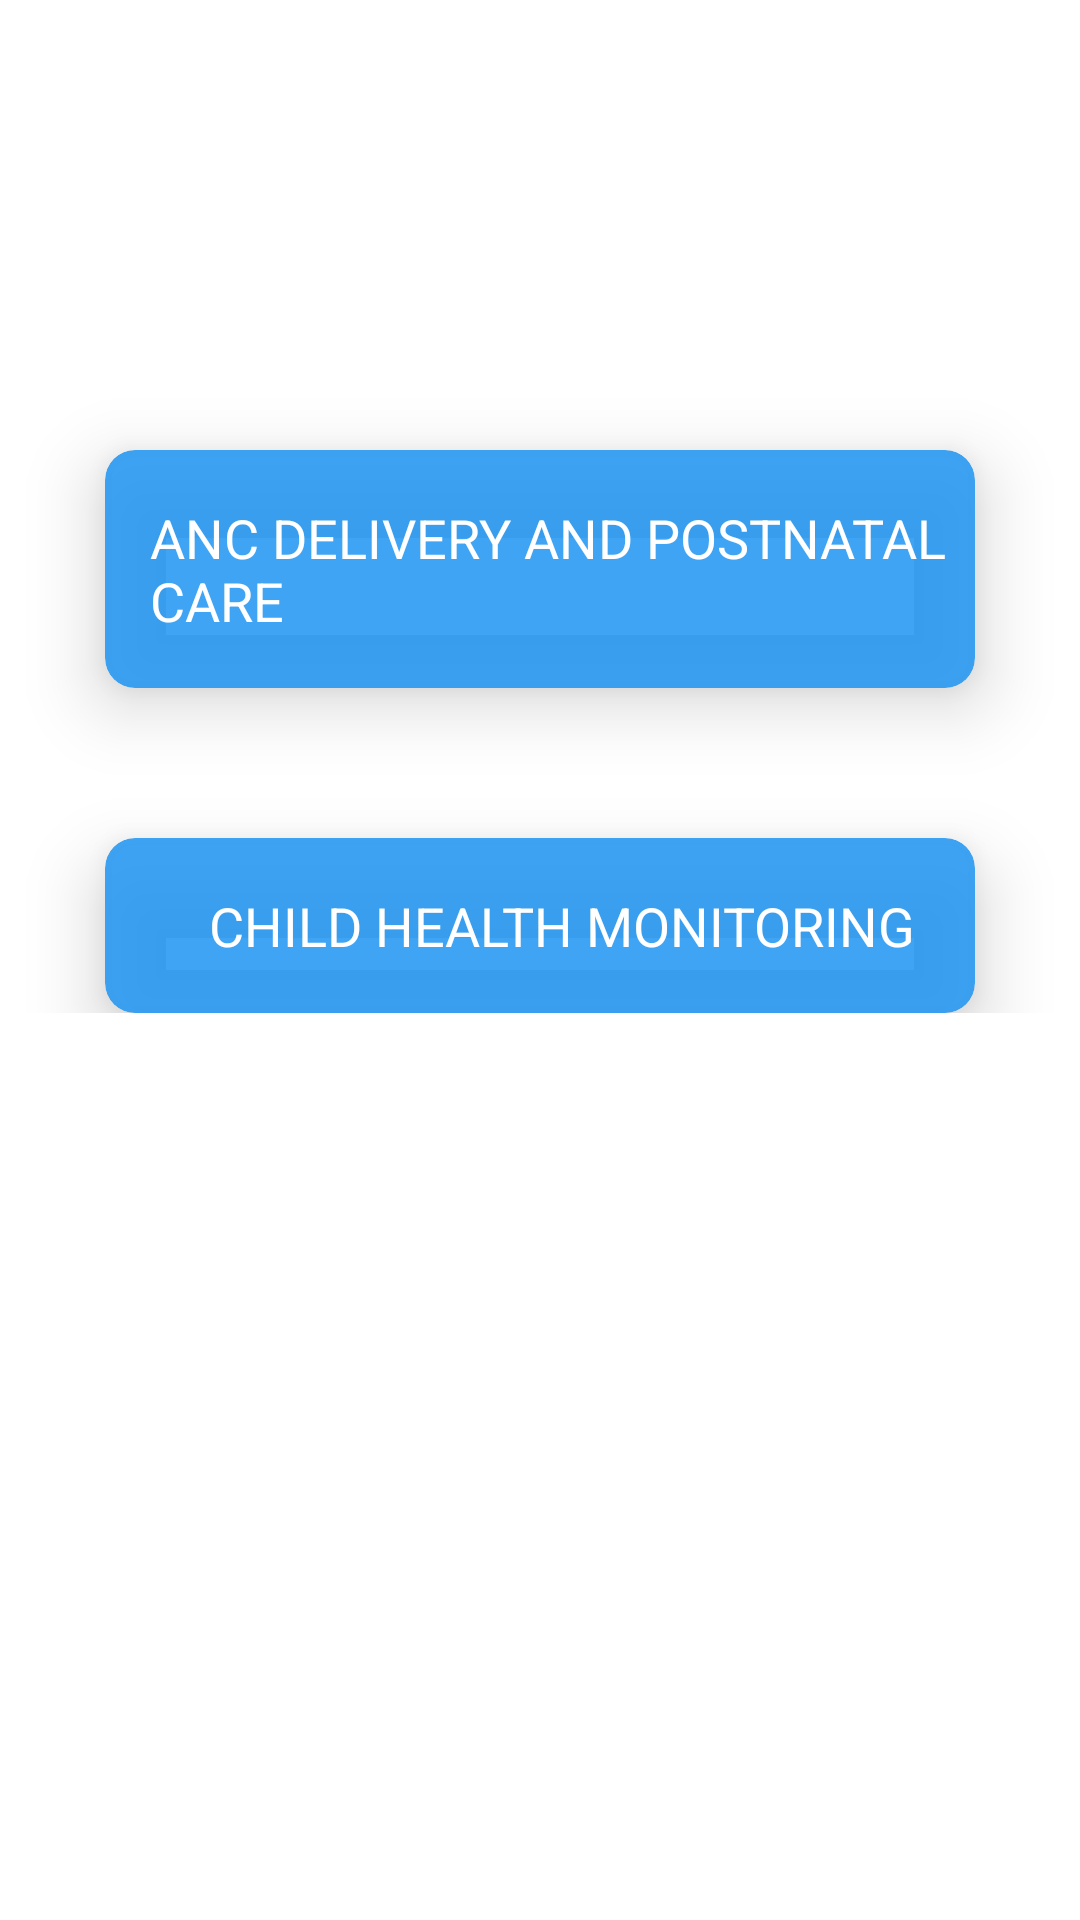

Here is an Android app screen rendered from its layout file. Give the layout XML and the strings, colors and styles it references.
<!-- AndroidManifest.xml: application theme Theme.PhoenixHomes -->
<!-- res/layout/activity_mother_child_care_home.xml -->
<?xml version="1.0" encoding="utf-8"?>
<androidx.appcompat.widget.LinearLayoutCompat xmlns:android="http://schemas.android.com/apk/res/android"
    xmlns:app="http://schemas.android.com/apk/res-auto"
    xmlns:tools="http://schemas.android.com/tools"
    android:layout_width="match_parent"
    android:layout_height="match_parent"
    android:background="@color/secondary"
    android:backgroundTint="@color/secondary"
    android:orientation="vertical">
    <LinearLayout
        android:layout_width="match_parent"
        android:layout_height="wrap_content"
        android:orientation="vertical">

        <androidx.cardview.widget.CardView
            android:layout_width="match_parent"
            android:layout_height="wrap_content"
            android:backgroundTint="@color/primary"
            android:layout_gravity="center_horizontal"
            android:layout_marginHorizontal="35dp"
            android:layout_marginTop="150dp"
            app:cardCornerRadius="10dp"
            android:id="@+id/postnatalCard"
            app:cardElevation="14sp">
            <TextView
                android:layout_width="wrap_content"
                android:layout_height="wrap_content"
                android:text="@string/anc_delivery_and_postnatal_care"
                android:textSize="18sp"
                android:layout_gravity="center_horizontal"
                android:textColor="@color/secondary"
                android:layout_marginVertical="5dp"
                android:paddingStart="15dp"
                android:paddingVertical="12dp"
                android:drawablePadding="0dp"
                tools:ignore="RtlSymmetry" />

        </androidx.cardview.widget.CardView>
        <androidx.cardview.widget.CardView
            android:layout_width="match_parent"
            android:layout_height="wrap_content"
            android:backgroundTint="@color/primary"
            android:layout_gravity="center_horizontal"
            android:layout_marginHorizontal="35dp"
            android:layout_marginTop="50dp"
            app:cardCornerRadius="10dp"
            android:id="@+id/childMonitoringCard"
            app:cardElevation="14sp">
            <TextView
                android:layout_width="wrap_content"
                android:layout_height="wrap_content"
                android:text="@string/child_health_monitoring"
                android:textSize="18sp"
                android:paddingVertical="12dp"
                android:layout_gravity="center_horizontal"
                android:textColor="@color/secondary"
                android:layout_marginVertical="5dp"
                android:paddingStart="15dp"

                android:drawablePadding="18dp"
                tools:ignore="RtlSymmetry" />

        </androidx.cardview.widget.CardView>

    </LinearLayout>

</androidx.appcompat.widget.LinearLayoutCompat>
<!-- resources referenced by this layout -->
<resources>
  <color name="primary">#DC2196F3</color>
  <color name="secondary">#FFFF</color>
  <string name="anc_delivery_and_postnatal_care">ANC DELIVERY AND POSTNATAL CARE</string>
  <string name="child_health_monitoring">CHILD HEALTH MONITORING</string>
  <style name="Theme.PhoenixHomes" parent="Theme.MaterialComponents.Light.NoActionBar">
          
          <item name="colorPrimary">@color/primary</item>
          <item name="colorPrimaryVariant">@color/primary</item>
          <item name="colorOnPrimary">@color/primary</item>
          
          <item name="colorSecondary">@color/secondary</item>
          <item name="colorSecondaryVariant">@color/secondary</item>
          <item name="colorOnSecondary">@color/secondary</item>
          
          <item name="android:statusBarColor" tools:targetApi="l">?attr/colorPrimaryVariant</item>
          <item name="colorAccent">@color/primary</item>
          
      </style>
</resources>
